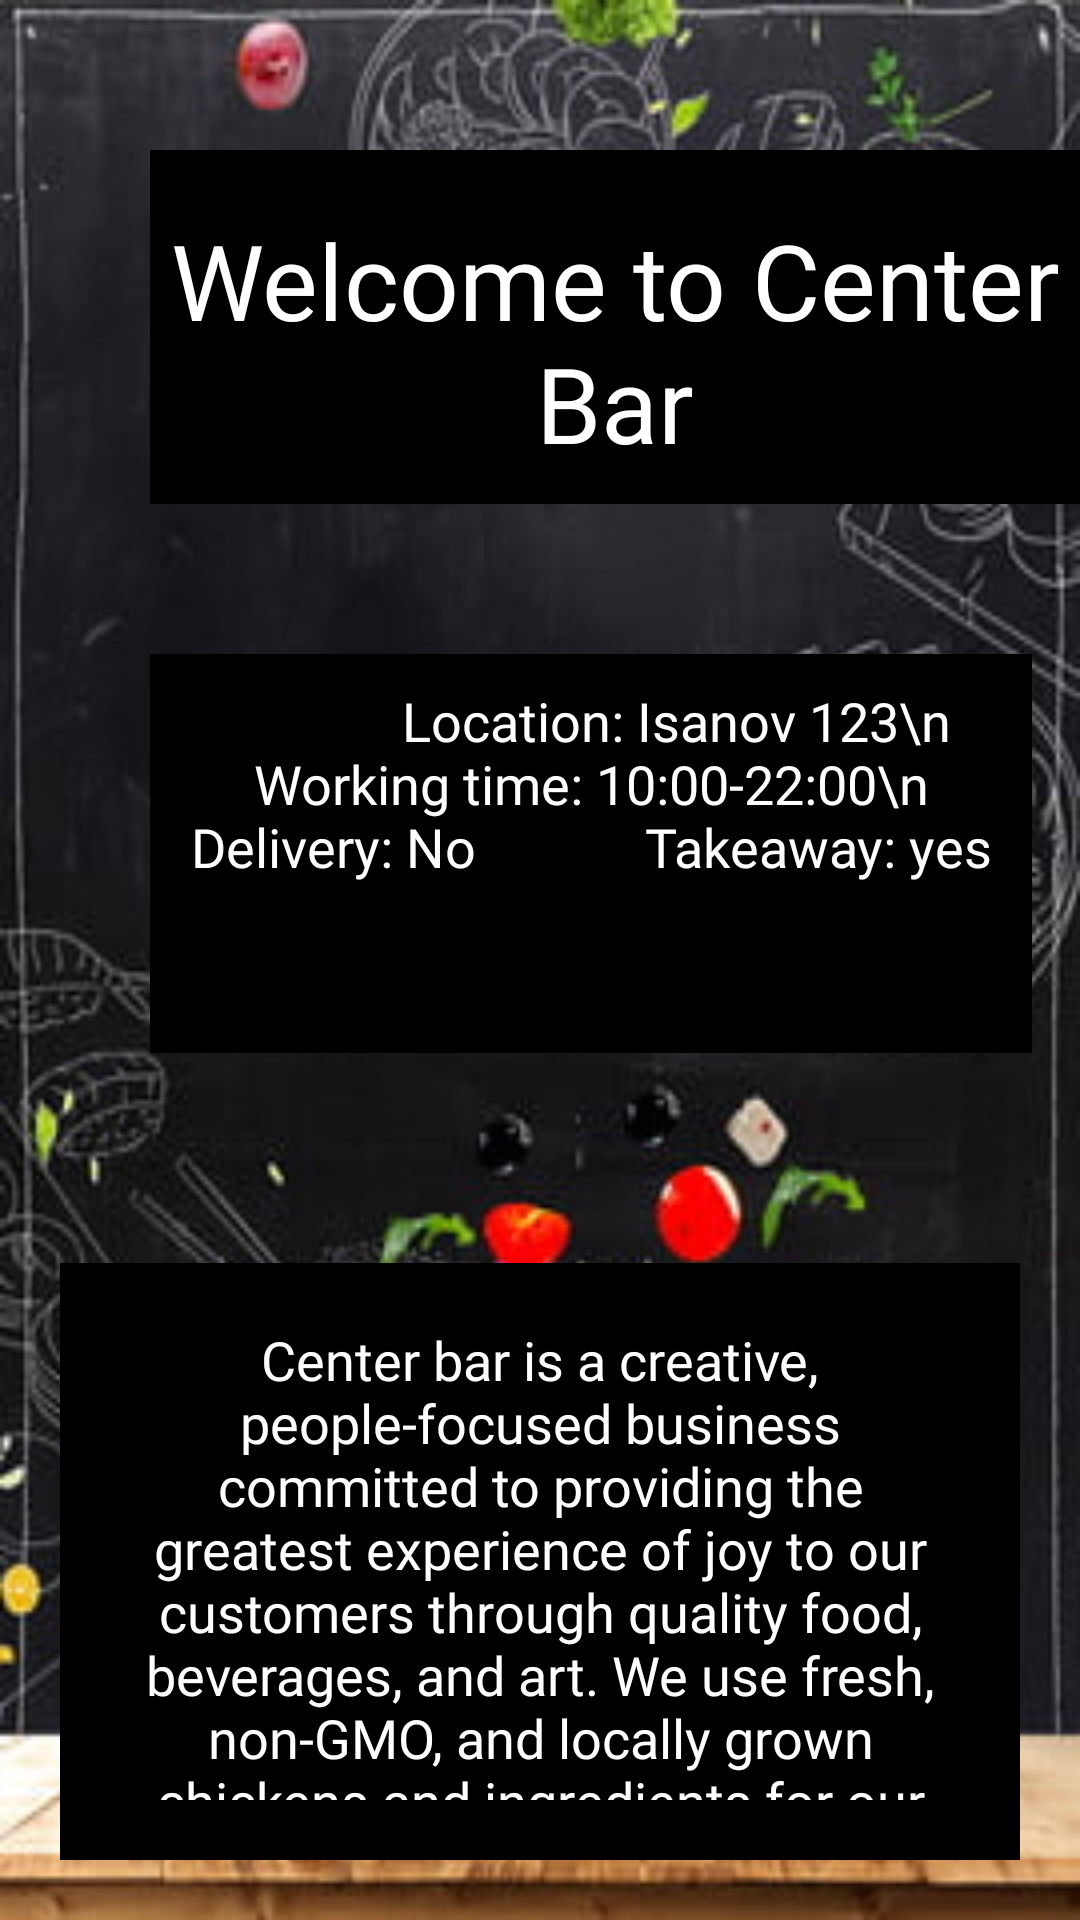

Produce the Android XML layout that renders to this screen, including the resource entries it uses.
<!-- AndroidManifest.xml: application theme Theme.NewFYP -->
<!-- res/layout/activity_info3.xml -->
<?xml version="1.0" encoding="utf-8"?>
<LinearLayout xmlns:android="http://schemas.android.com/apk/res/android"
    xmlns:app="http://schemas.android.com/apk/res-auto"
    xmlns:tools="http://schemas.android.com/tools"
    android:layout_width="match_parent"
    android:layout_height="match_parent"
    tools:context=".Common.Info1"
    android:background="@drawable/foodback2"
    android:orientation="vertical">


    <LinearLayout
        android:layout_width="match_parent"
        android:layout_height="match_parent"
        android:orientation="vertical"
        >

        <TextView
            android:id="@+id/welcome"
            android:layout_width="310dp"
            android:layout_height="118dp"
            android:layout_marginLeft="50dp"
            android:layout_marginTop="50dp"
            android:background="@color/black"
            android:fontFamily="@font/alex_brush"
            android:paddingTop="20dp"
            android:text="Welcome to Center Bar"
            android:textAlignment="center"
            android:textColor="@color/white"
            android:textSize="35sp" />


        <TextView
            android:id="@+id/information"
            android:layout_width="294dp"
            android:layout_height="133dp"
            android:layout_margin="50dp"
            android:background="@color/black"
            android:fontFamily="@font/adamina"
            android:paddingTop="10dp"


            android:text="
            Location: Isanov 123\n
            Working time: 10:00-22:00\n
            Delivery: No
            Takeaway: yes"
            android:textAlignment="center"
            android:textColor="@color/white"
            android:textSize="18sp" />

        <TextView
            android:id="@+id/cafeDesc"
            android:layout_width="wrap_content"
            android:layout_height="wrap_content"
            android:layout_margin="20dp"
            android:background="@color/black"
            android:fontFamily="@font/adamina"
            android:padding="20sp"
            android:text="Center bar is a creative, people-focused business committed to providing the greatest experience of joy to our customers through quality food, beverages, and art. We use fresh, non-GMO, and locally grown chickens and ingredients for our dishes. "

            android:textAlignment="center"
            android:textColor="@color/white"
            android:textSize="18sp" />

        <Button
            android:id="@+id/button"
            android:layout_width="wrap_content"
            android:layout_height="wrap_content"
            android:text="See products"
            android:backgroundTint="@color/green"
            android:layout_marginLeft="130dp"
            />

    </LinearLayout>
</LinearLayout>
<!-- resources referenced by this layout -->
<resources>
  <color name="black">#FF000000</color>
  <color name="green">#99B898</color>
  <color name="white">#FFFFFFFF</color>
  <!-- drawable foodback2: jpg bitmap (drawable-v24, 27602 bytes) -->
  <style name="Theme.NewFYP" parent="Theme.MaterialComponents.DayNight.NoActionBar">
          
          <item name="colorPrimary">@color/purple_500</item>
          <item name="colorPrimaryVariant">@color/purple_700</item>
          <item name="colorOnPrimary">@color/white</item>
          
          <item name="colorSecondary">@color/teal_200</item>
          <item name="colorSecondaryVariant">@color/teal_700</item>
          <item name="colorOnSecondary">@color/black</item>
          
          <item name="android:statusBarColor" tools:targetApi="l">?attr/colorPrimaryVariant</item>
          
      </style>
  <color name="purple_500">#FF6200EE</color>
  <color name="purple_700">#FF3700B3</color>
  <color name="teal_200">#FF03DAC5</color>
  <color name="teal_700">#FF018786</color>
</resources>
